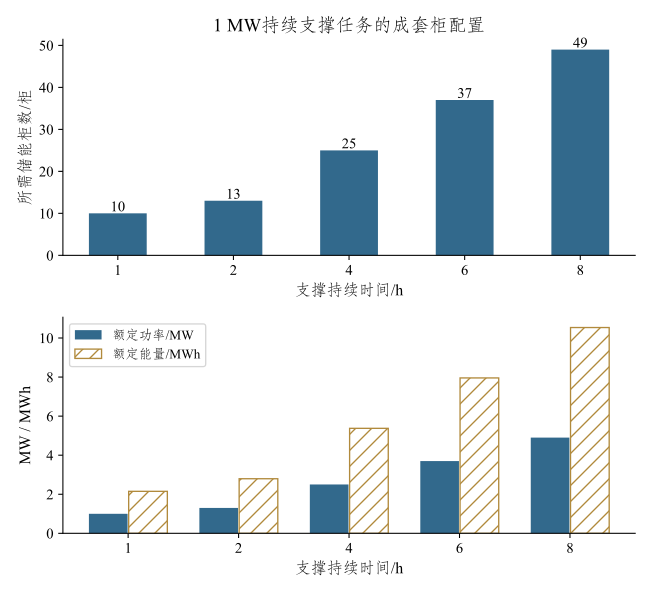

Source data for this figure (header and first rows):
支撑持续时间_h, 柜数, 额定功率_MW, 额定能量_MWh, 有效支撑功率_MW
1, 10, 1.0, 2.15, 1.0
2, 13, 1.3, 2.795, 1.062
4, 25, 2.5, 5.375, 1.021
6, 37, 3.7, 7.955, 1.008
8, 49, 4.9, 10.54, 1.001
